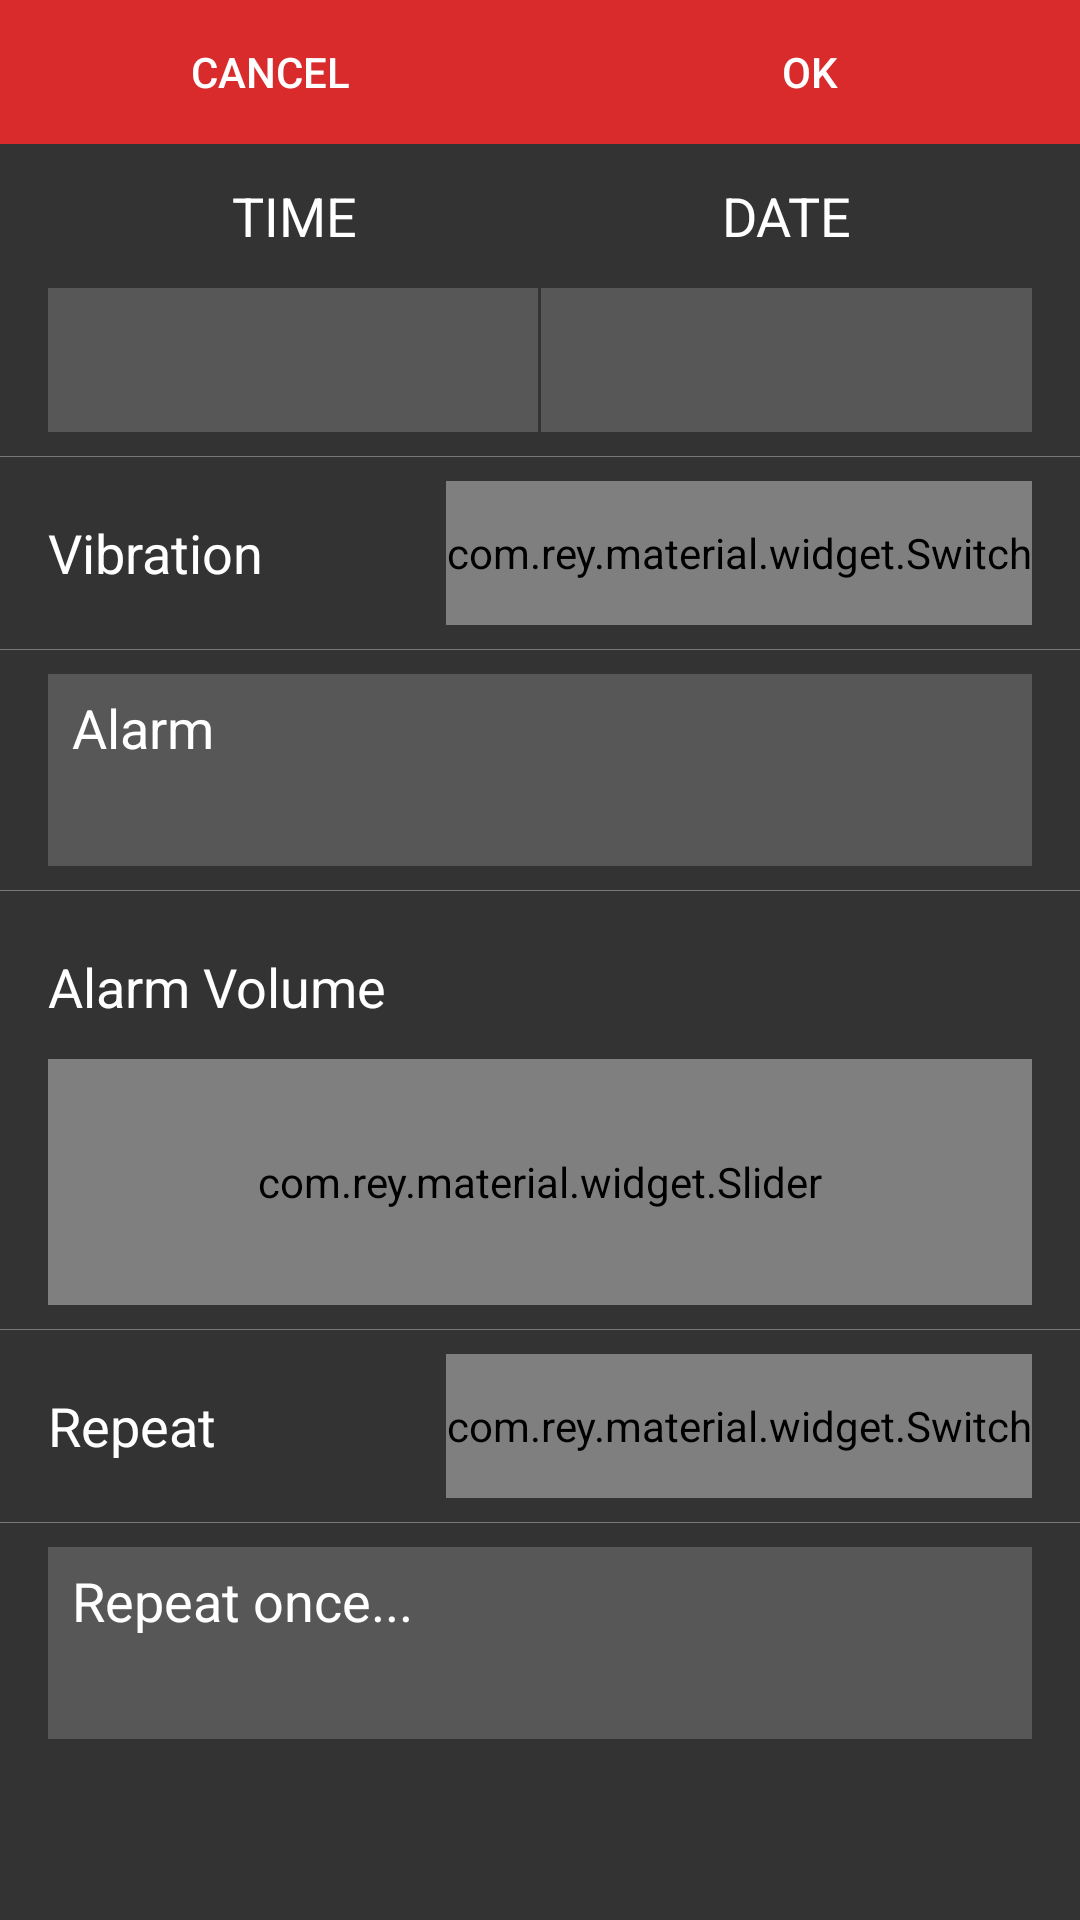

Write the Android layout XML for this screen, with the resource values it uses.
<!-- AndroidManifest.xml: application theme AppTheme -->
<!-- res/layout/activity_setup_alarm.xml -->
<?xml version="1.0" encoding="utf-8"?>
<FrameLayout
    xmlns:android="http://schemas.android.com/apk/res/android"
    xmlns:app="http://schemas.android.com/apk/res-auto"
    android:layout_width="match_parent"
    android:layout_height="match_parent"
    android:orientation="vertical">

    <LinearLayout
        android:layout_width="match_parent"
        android:layout_height="48dp"
        android:orientation="horizontal"
        android:background="@color/app_primary_color">

        <Button
            android:id="@+id/button_cancel"
            android:layout_width="wrap_content"
            android:layout_height="match_parent"
            android:layout_weight="1"
            android:background="@drawable/button_bg"
            android:text="@string/cancel" />

        <Button
            android:id="@+id/button_ok"
            android:layout_width="wrap_content"
            android:layout_height="match_parent"
            android:layout_weight="1"
            android:background="@drawable/button_bg"
            android:text="@string/ok" />

    </LinearLayout>

    <ScrollView
        android:layout_width="match_parent"
        android:layout_height="match_parent"
        android:scrollbars="none"
        android:layout_marginTop="48dp">

        <LinearLayout
            android:layout_width="match_parent"
            android:layout_height="wrap_content"
            android:orientation="vertical">

            <LinearLayout
                android:layout_width="match_parent"
                android:layout_height="48dp"
                android:layout_marginLeft="@dimen/default_margin"
                android:layout_marginRight="@dimen/default_margin">
                <TextView
                    android:layout_width="0dp"
                    android:layout_height="match_parent"
                    android:layout_weight="1"
                    android:text="@string/time"
                    style="@style/SetupAlarmTitle"/>

                <TextView
                    android:layout_width="0dp"
                    android:layout_height="match_parent"
                    android:layout_weight="1"
                    android:text="@string/date"
                    style="@style/SetupAlarmTitle"/>
            </LinearLayout>

            <LinearLayout
                android:layout_width="match_parent"
                android:layout_height="48dp"
                android:layout_marginLeft="@dimen/default_margin"
                android:layout_marginRight="@dimen/default_margin">

                <TextView
                    android:id="@+id/time"
                    android:layout_width="0dp"
                    android:layout_height="match_parent"
                    android:layout_weight="1"
                    style="@style/SetupAlarmTitle"
                    android:background="@drawable/setup_alarm_btn_bg"
                    android:layout_marginRight="1dp"/>

                <TextView
                    android:id="@+id/date"
                    android:layout_width="0dp"
                    android:layout_height="match_parent"
                    android:layout_weight="1"
                    style="@style/SetupAlarmTitle"
                    android:background="@drawable/setup_alarm_btn_bg"/>
            </LinearLayout>

            <View
                android:layout_width="match_parent"
                android:layout_height="1px"
                android:background="@color/gray_777"
                android:layout_marginTop="8dp"
                android:layout_marginBottom="8dp"
                />

            <LinearLayout
                android:layout_width="match_parent"
                android:layout_height="48dp"
                android:layout_marginLeft="@dimen/default_margin"
                android:layout_marginRight="@dimen/default_margin">

                <TextView
                    android:layout_width="0dp"
                    android:layout_height="match_parent"
                    android:layout_weight="1"
                    style="@style/SetupAlarmTitle"
                    android:gravity="left|center_vertical"
                    android:text="@string/vibration"/>

                <com.rey.material.widget.Switch
                    android:id="@+id/vibration"
                    android:layout_width="wrap_content"
                    android:layout_height="48dp"
                    android:checked="false"
                    app:sw_thumbColor="@color/switch_thumb_color"
                    app:sw_trackColor="@color/switch_thumb_color"/>
            </LinearLayout>

            <View
                android:layout_width="match_parent"
                android:layout_height="1px"
                android:background="@color/gray_777"
                android:layout_marginTop="8dp"
                android:layout_marginBottom="8dp"/>

            <LinearLayout
                android:id="@+id/alarm_sound"
                android:layout_width="match_parent"
                android:layout_height="64dp"
                android:layout_marginLeft="@dimen/default_margin"
                android:layout_marginRight="@dimen/default_margin"
                android:orientation="vertical"
                android:descendantFocusability="beforeDescendants"
                android:background="@drawable/setup_alarm_btn_bg">
                <TextView
                    android:layout_width="match_parent"
                    android:layout_height="0dp"
                    android:layout_weight="1"
                    style="@style/SetupAlarmTitle"
                    android:gravity="left|bottom"
                    android:text="@string/alarm"
                    android:layout_marginBottom="4dp"
                    android:paddingLeft="8dp"/>

                <TextView
                    android:id="@+id/alarm_name"
                    android:layout_width="match_parent"
                    android:layout_height="0dp"
                    android:layout_weight="1"
                    android:gravity="left|top"
                    android:textColor="@color/gray_ccc"
                    android:paddingLeft="16dp"
                    android:lines="1"
                    android:ellipsize="marquee"/>
            </LinearLayout>

            <View
                android:layout_width="match_parent"
                android:layout_height="1px"
                android:background="@color/gray_777"
                android:layout_marginTop="8dp"
                android:layout_marginBottom="8dp"/>

            <TextView
                android:layout_width="match_parent"
                android:layout_height="48dp"
                style="@style/SetupAlarmTitle"
                android:layout_marginLeft="@dimen/default_margin"
                android:layout_marginRight="@dimen/default_margin"
                android:text="@string/alarm_volume"
                android:gravity="left|center_vertical"/>

            <com.rey.material.widget.Slider
                android:id="@+id/alarm_volume"
                android:layout_width="match_parent"
                android:layout_height="82dp"
                android:layout_marginLeft="@dimen/default_margin"
                android:layout_marginRight="@dimen/default_margin"
                app:sl_primaryColor="@color/app_primary_color"
                app:sl_secondaryColor="@color/app_primary_color_dark"
                app:sl_thumbBorderSize="1dp"
                app:sl_thumbRadius="12dp"
                app:sl_thumbFocusRadius="16dp"
                app:sl_minValue="0"
                app:sl_maxValue="15"
                app:sl_discreteMode="true"
                app:sl_textSize="16sp"
                app:sl_stepValue="1"
                app:sl_travelAnimDuration="30"/>

            <View
                android:layout_width="match_parent"
                android:layout_height="1px"
                android:background="@color/gray_777"
                android:layout_marginTop="8dp"
                android:layout_marginBottom="8dp"/>

            <LinearLayout
                android:layout_width="match_parent"
                android:layout_height="48dp"
                android:layout_marginLeft="@dimen/default_margin"
                android:layout_marginRight="@dimen/default_margin">

                <TextView
                    android:layout_width="0dp"
                    android:layout_height="match_parent"
                    android:layout_weight="1"
                    style="@style/SetupAlarmTitle"
                    android:gravity="left|center_vertical"
                    android:text="@string/repeat"/>

                <com.rey.material.widget.Switch
                    android:id="@+id/repeat"
                    android:layout_width="wrap_content"
                    android:layout_height="48dp"
                    android:checked="false"
                    app:sw_thumbColor="@color/switch_thumb_color"
                    app:sw_trackColor="@color/switch_thumb_color"/>
            </LinearLayout>

            <View
                android:layout_width="match_parent"
                android:layout_height="1px"
                android:background="@color/gray_777"
                android:layout_marginTop="8dp"
                android:layout_marginBottom="8dp"/>

            <LinearLayout
                android:id="@+id/repeat_frequency"
                android:layout_width="match_parent"
                android:layout_height="64dp"
                android:layout_marginLeft="@dimen/default_margin"
                android:layout_marginRight="@dimen/default_margin"
                android:orientation="vertical"
                android:descendantFocusability="beforeDescendants"
                android:background="@drawable/setup_alarm_btn_bg">
                <TextView
                    android:layout_width="match_parent"
                    android:layout_height="0dp"
                    android:layout_weight="1"
                    style="@style/SetupAlarmTitle"
                    android:gravity="left|bottom"
                    android:text="@string/repeat_frequency"
                    android:layout_marginBottom="4dp"
                    android:paddingLeft="8dp"/>

                <TextView
                    android:id="@+id/repeat_frequency_text"
                    android:layout_width="match_parent"
                    android:layout_height="0dp"
                    android:layout_weight="1"
                    android:gravity="left|top"
                    android:textColor="@color/gray_ccc"
                    android:paddingLeft="16dp"/>
            </LinearLayout>

        </LinearLayout>
    </ScrollView>
</FrameLayout>
<!-- resources referenced by this layout -->
<resources>
  <color name="app_primary_color">#ffd92b2b</color>
  <color name="app_primary_color_dark">#ff921f1f</color>
  <color name="gray_777">#F777</color>
  <color name="gray_ccc">#FCCC</color>
  <dimen name="default_margin">16dp</dimen>
  <!-- drawable button_bg (drawable) -->
  <?xml version="1.0" encoding="utf-8"?>
  <selector xmlns:android="http://schemas.android.com/apk/res/android">
      <item android:state_pressed="true" android:drawable="@color/gray_444_semitransparent"/>
      <item android:state_selected="true" android:drawable="@color/gray_444_semitransparent"/>
      <item android:state_focused="true" android:drawable="@color/gray_444_semitransparent"/>
      <item android:drawable="@android:color/transparent"/>
  </selector>
  <!-- drawable setup_alarm_btn_bg (drawable) -->
  <?xml version="1.0" encoding="utf-8"?>
  <selector xmlns:android="http://schemas.android.com/apk/res/android">
      <item android:state_pressed="true" android:drawable="@color/gray_444_semitransparent"/>
      <item android:state_selected="true" android:drawable="@color/gray_444_semitransparent"/>
      <item android:state_focused="true" android:drawable="@color/gray_444_semitransparent"/>
      <item android:drawable="@color/gray_777_semitransparent"/>
  </selector>
  <string name="alarm">Alarm</string>
  <string name="alarm_volume">Alarm Volume</string>
  <string name="cancel">Cancel</string>
  <string name="date">DATE</string>
  <string name="ok">OK</string>
  <string name="repeat">Repeat</string>
  <string name="repeat_frequency">Repeat once...</string>
  <string name="time">TIME</string>
  <string name="vibration">Vibration</string>
  <style name="SetupAlarmTitle">
          <item name="android:gravity">center</item>
          <item name="android:textColor">@android:color/white</item>
          <item name="android:textSize">18sp</item>
      </style>
  <style name="AppTheme" parent="Theme.AppCompat.Light.NoActionBar">
          <item name="colorPrimary">@color/app_primary_color</item>
          <item name="colorPrimaryDark">@color/app_primary_color_dark</item>
          <item name="colorAccent">@color/app_primary_color</item>
      </style>
  <color name="gray_444_semitransparent">#8444</color>
  <color name="gray_777_semitransparent">#8777</color>
</resources>
